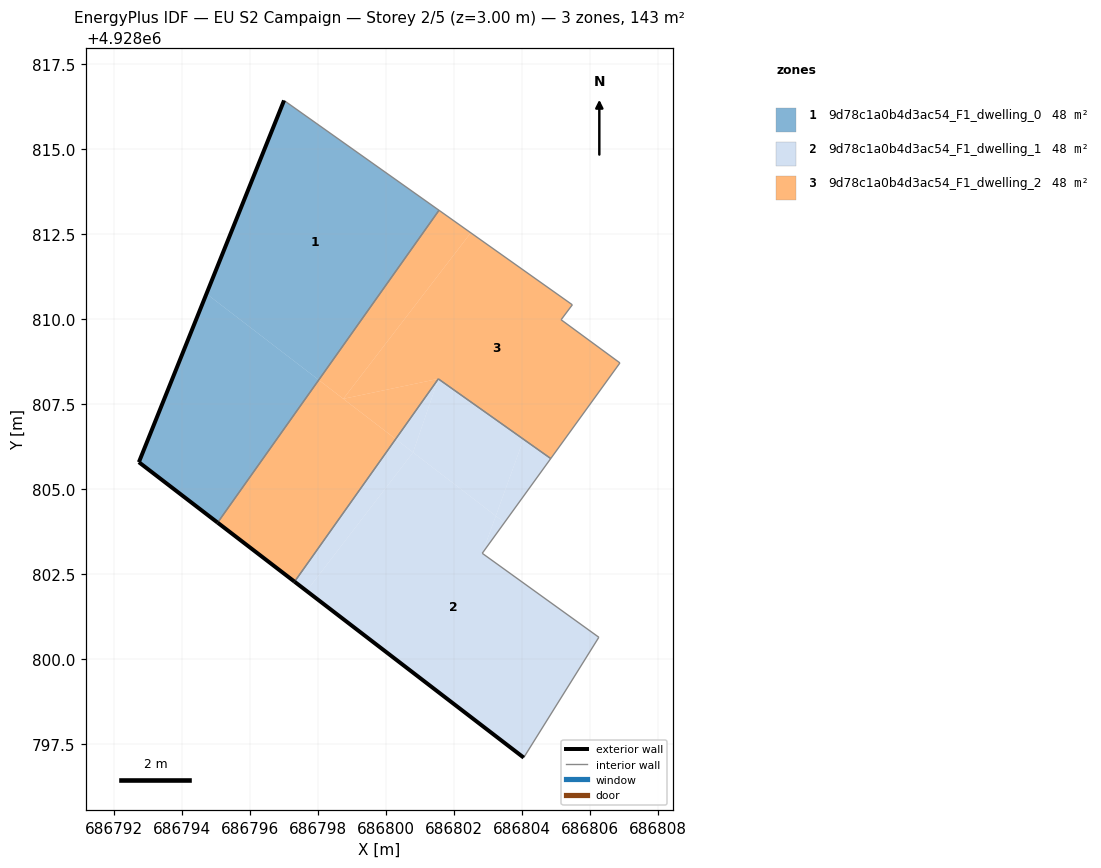
=== STOREY PLAN SPEC (per zone: floor XY polygon, exterior-wall plan segments, windows/doors) ===
zone 1: 9d78c1a0b4d3ac54_F1_dwelling_0  (47.6 m²)
  floor: (686795.06, 4928804.01) (686798.03, 4928808.21) (686794.73, 4928810.74) (686792.74, 4928805.79)
  floor: (686798.03, 4928808.21) (686801.57, 4928813.20) (686797.01, 4928816.43) (686794.73, 4928810.74)
  exterior wall: (686795.06, 4928804.01) – (686792.74, 4928805.79)  [2.9 m]
  exterior wall: (686792.74, 4928805.79) – (686797.01, 4928816.43)  [11.5 m]
  interior walls: 2
zone 2: 9d78c1a0b4d3ac54_F1_dwelling_1  (47.6 m²)
  floor: (686797.67, 4928802.00) (686800.80, 4928806.08) (686800.29, 4928806.47) (686797.32, 4928802.27)
  floor: (686800.80, 4928806.08) (686801.55, 4928808.24) (686800.29, 4928806.47)
  floor: (686804.06, 4928797.10) (686806.27, 4928800.64) (686802.84, 4928803.11) (686803.24, 4928804.21) (686800.80, 4928806.08) (686797.67, 4928802.00)
  floor: (686802.84, 4928803.11) (686803.49, 4928804.01) (686803.24, 4928804.21)
  floor: (686803.49, 4928804.01) (686804.85, 4928805.89) (686804.06, 4928806.46) (686803.24, 4928804.21)
  floor: (686803.24, 4928804.21) (686804.06, 4928806.46) (686801.55, 4928808.24) (686800.80, 4928806.08)
  exterior wall: (686804.06, 4928797.10) – (686797.32, 4928802.27)  [8.5 m]
  interior walls: 5
zone 3: 9d78c1a0b4d3ac54_F1_dwelling_2  (47.6 m²)
  floor: (686797.32, 4928802.27) (686800.29, 4928806.47) (686798.03, 4928808.21) (686795.06, 4928804.01)
  floor: (686800.29, 4928806.47) (686801.55, 4928808.24) (686798.75, 4928807.65)
  floor: (686798.75, 4928807.65) (686802.50, 4928812.54) (686801.57, 4928813.20) (686798.03, 4928808.21)
  floor: (686804.85, 4928805.89) (686806.89, 4928808.71) (686805.16, 4928809.98) (686805.49, 4928810.42) (686802.50, 4928812.54) (686798.75, 4928807.65) (686801.55, 4928808.24)
  exterior wall: (686797.32, 4928802.27) – (686795.06, 4928804.01)  [2.9 m]
  interior walls: 7

=== DERIVED (storey summary) ===
Building: EU S2 Campaign
Storey: 2 of 5  (floor level z = 3.00 m)
Storey gross floor area: 142.7 m²
Zones on this storey: 3
  - 9d78c1a0b4d3ac54_F1_dwelling_0: floor 47.6 m²; exterior wall 14.4 m (43.2 m²); WWR 0.0%
  - 9d78c1a0b4d3ac54_F1_dwelling_1: floor 47.6 m²; exterior wall 8.5 m (25.5 m²); WWR 0.0%
  - 9d78c1a0b4d3ac54_F1_dwelling_2: floor 47.6 m²; exterior wall 2.9 m (8.6 m²); WWR 0.0%
Zone adjacency (shared interzone walls):
  - 9d78c1a0b4d3ac54_F1_dwelling_0 ↔ 9d78c1a0b4d3ac54_F1_dwelling_2
  - 9d78c1a0b4d3ac54_F1_dwelling_1 ↔ 9d78c1a0b4d3ac54_F1_dwelling_2